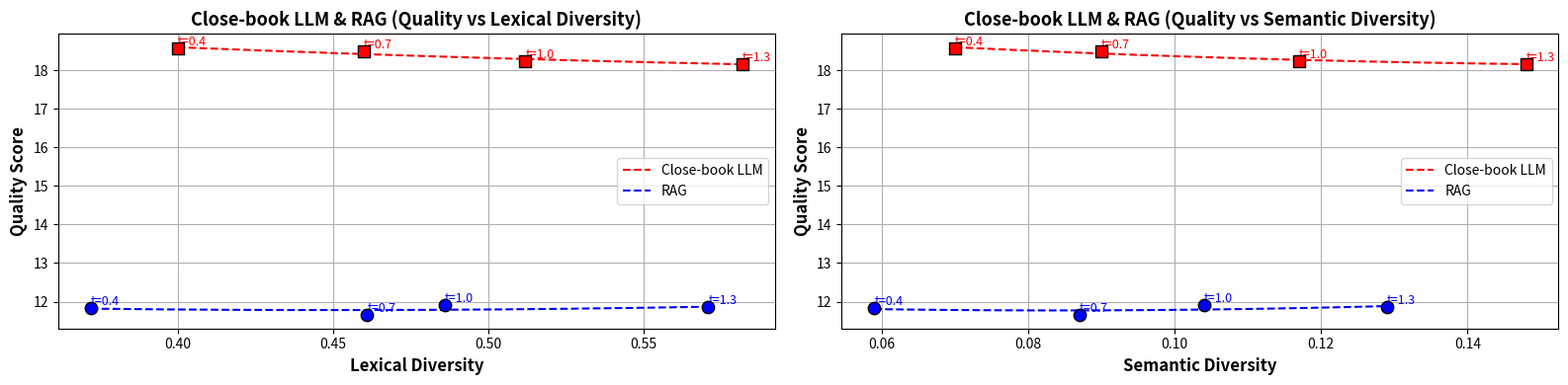

Reproduce this figure in Python. (Note: this script raises an exception after producing the figure.)
import matplotlib.pyplot as plt
import numpy as np

closebook_llm = {
    "quality": [18.574, 18.476, 18.23, 18.166],
    "lexical_diversity": [0.4, 0.46, 0.512, 0.582],
    "semantic_diversity": [0.07, 0.09, 0.117, 0.148],

}


rag = {
    "quality": [11.834, 11.652, 11.921, 11.852],
    "lexical_diversity": [0.372, 0.461, 0.486, 0.571],
    "semantic_diversity": [0.059, 0.087, 0.104, 0.129]
}
labels = ["t=0.4", "t=0.7", "t=1.0", "t=1.3"]

def smooth_curve(x, y, num=300):
    x = np.array(x)
    y = np.array(y)

    coeffs = np.polyfit(x, y, deg=2)
    poly = np.poly1d(coeffs)

    x_smooth = np.linspace(x.min(), x.max(), num)
    y_smooth = poly(x_smooth)

    return x_smooth, y_smooth

def plot_metric(ax, x_llm, y_llm, x_rag, y_rag,
                xlabel, ylabel, title, labels):
    x_s, y_s = smooth_curve(x_llm, y_llm)
    ax.plot(x_s, y_s, '--', color='red', label='Close-book LLM')
    for xi, yi, lab in zip(x_llm, y_llm, labels):
        ax.scatter(xi, yi, color='red', marker='s', s=80, edgecolor='black', zorder=5)
        ax.text(xi, yi, lab, fontsize=9, ha='left', va='bottom', color='red')


    x_s, y_s = smooth_curve(x_rag, y_rag)
    ax.plot(x_s, y_s, '--', color='blue', label='RAG')
    for xi, yi, lab in zip(x_rag, y_rag, labels):
        ax.scatter(xi, yi, color='blue', marker='o', s=80, edgecolor='black', zorder=5)
        ax.text(xi, yi, lab, fontsize=9, ha='left', va='bottom', color='blue')

    ax.set_xlabel(xlabel, fontsize=12, fontweight='bold')
    ax.set_ylabel(ylabel, fontsize=12, fontweight='bold')
    ax.set_title(title, fontsize=13, fontweight='bold')
    ax.grid(True)
    ax.legend()

def curve():
    fig, axes = plt.subplots(1, 2, figsize=(16, 4), sharex=False)

    #Quality vs Lexical Diversity
    plot_metric(
        axes[0],
        closebook_llm["lexical_diversity"], closebook_llm["quality"],
        rag["lexical_diversity"], rag["quality"],
        xlabel="Lexical Diversity",
        ylabel="Quality Score",
        title="Close-book LLM & RAG (Quality vs Lexical Diversity)",
        labels=labels,
    )

    # Quality vs Semantic Diversity
    plot_metric(
        axes[1],
        closebook_llm["semantic_diversity"], closebook_llm["quality"],
        rag["semantic_diversity"], rag["quality"],
        xlabel="Semantic Diversity",
        ylabel="Quality Score",
        title="Close-book LLM & RAG (Quality vs Semantic Diversity)",
        labels=labels,
    )

    plt.tight_layout()
    out_path = "./figure/tradeoff_quality_diversity.png"
    plt.savefig(out_path, dpi=300)
    plt.show()

curve()
